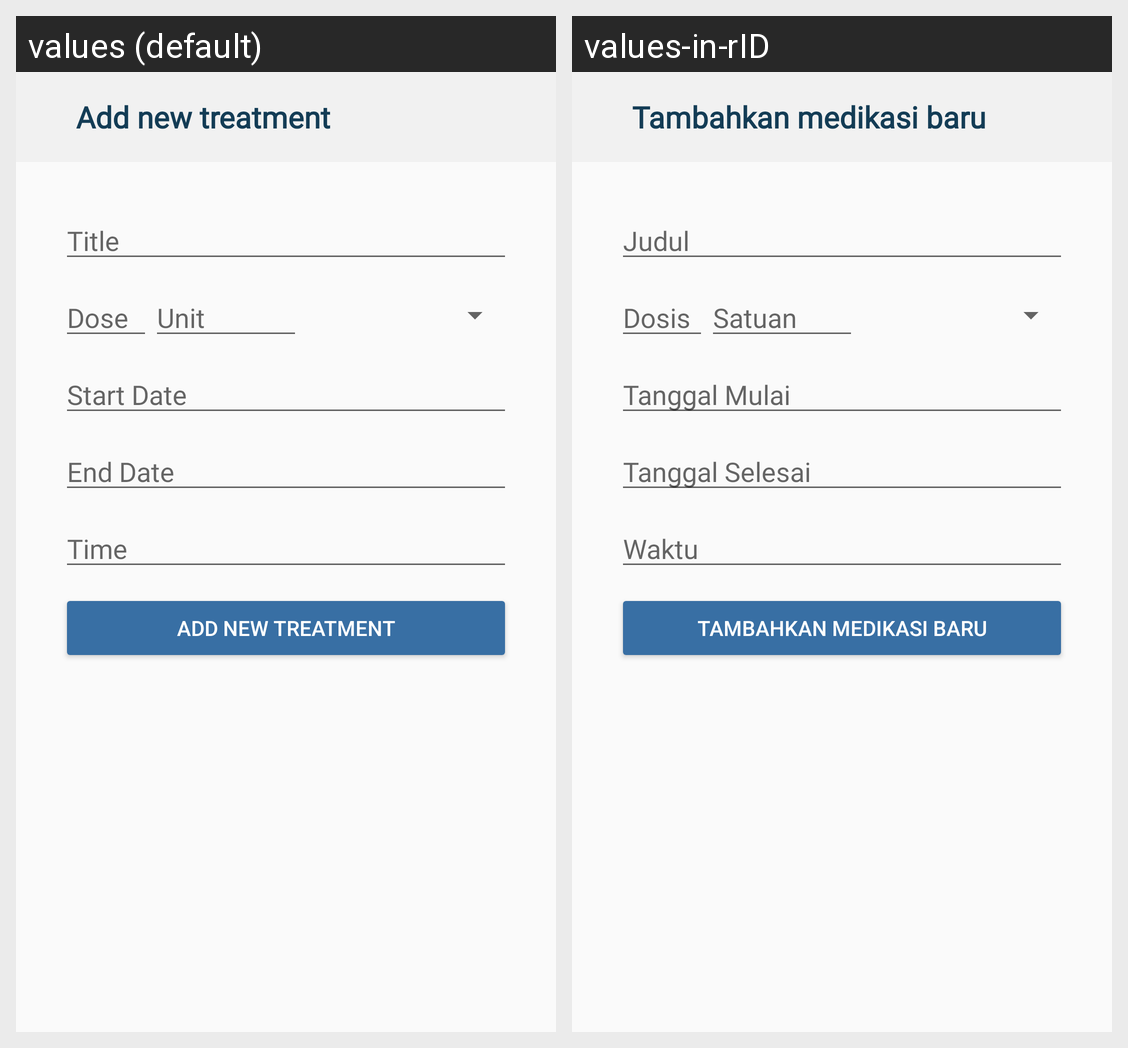

The same Android screen rendered under two of its app's locales, left to right. List the strings drawn on it with the default value and each locale's translation.
Android screen res/layout/activity_treatments_add.xml rendered under 2 locales, left to right: values (default), values-in-rID. Device: Nexus 5 (rendered at 1080×1920; each locale shown at half size, 540×960, under a caption strip naming it); theme Theme.Pillreminder.
Strings drawn on this screen, with the default value and each locale's value (text and hints the layout hard-codes, and strings that could not be matched under every locale, appear in the picture but are not listed):

add_new_treatment
  values: Add new treatment
  values-in-rID: Tambahkan medikasi baru

title
  values: Title
  values-in-rID: Judul

dose
  values: Dose
  values-in-rID: Dosis

unit
  values: Unit
  values-in-rID: Satuan

start_date
  values: Start Date
  values-in-rID: Tanggal Mulai

end_date
  values: End Date
  values-in-rID: Tanggal Selesai

time
  values: Time
  values-in-rID: Waktu
